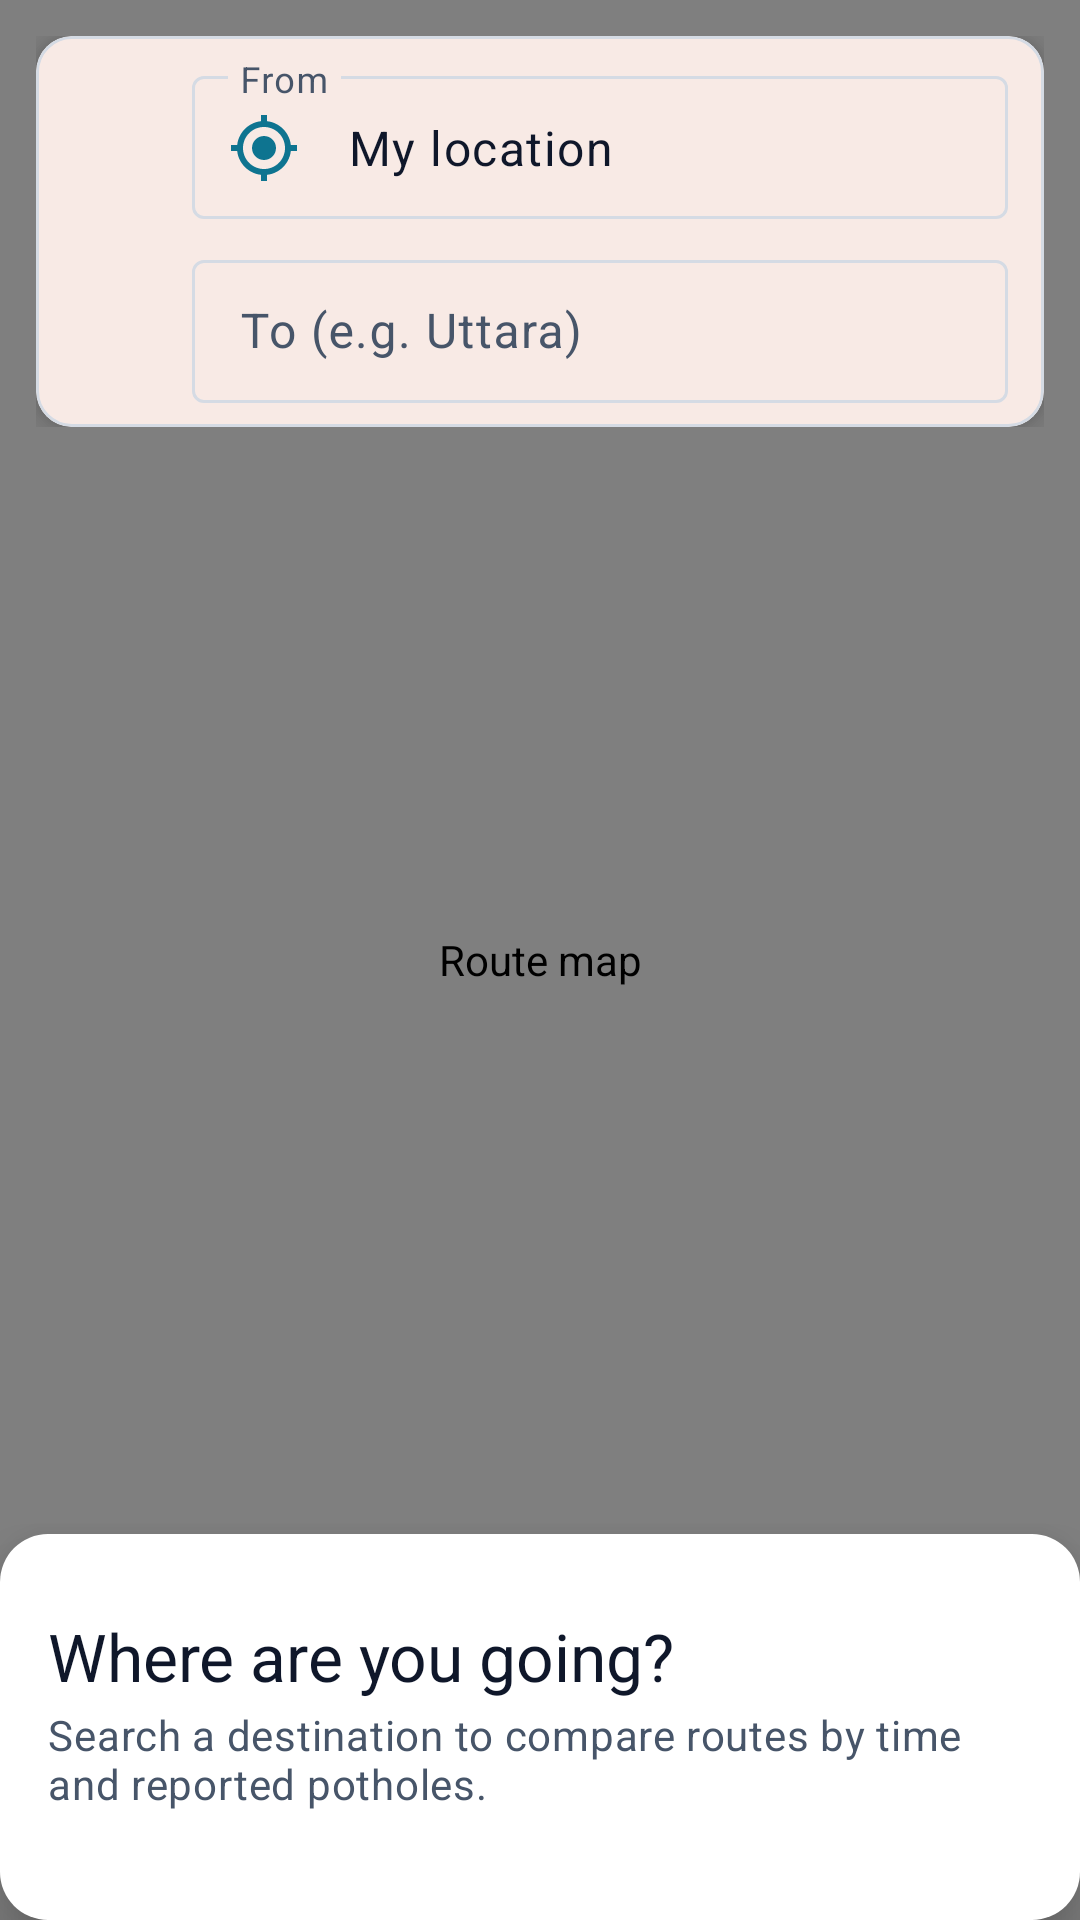

Layout XML and referenced resources for this Android screen:
<!-- AndroidManifest.xml: application theme Theme.SmartPothole -->
<!-- res/layout/activity_route.xml -->
<?xml version="1.0" encoding="utf-8"?>
<androidx.coordinatorlayout.widget.CoordinatorLayout xmlns:android="http://schemas.android.com/apk/res/android"
    xmlns:app="http://schemas.android.com/apk/res-auto"
    android:id="@+id/routeRoot"
    android:layout_width="match_parent"
    android:layout_height="match_parent"
    android:background="@color/sp_bg">

    <org.maplibre.android.maps.MapView
        android:id="@+id/mapView"
        android:layout_width="match_parent"
        android:layout_height="match_parent"
        android:contentDescription="Route map" />

    
    <LinearLayout
        android:id="@+id/routeTop"
        android:layout_width="match_parent"
        android:layout_height="wrap_content"
        android:layout_gravity="top"
        android:orientation="vertical"
        android:padding="12dp">

        <com.google.android.material.card.MaterialCardView
            android:layout_width="match_parent"
            android:layout_height="wrap_content"
            app:cardElevation="6dp">

            <LinearLayout
                android:layout_width="match_parent"
                android:layout_height="wrap_content"
                android:orientation="horizontal"
                android:paddingVertical="8dp"
                android:paddingStart="4dp"
                android:paddingEnd="12dp">

                <ImageButton
                    android:id="@+id/btnBack"
                    android:layout_width="48dp"
                    android:layout_height="48dp"
                    android:background="?attr/selectableItemBackgroundBorderless"
                    android:contentDescription="Back"
                    android:src="@drawable/ic_arrow_back"
                    app:tint="@color/sp_on_surface" />

                <LinearLayout
                    android:layout_width="0dp"
                    android:layout_height="wrap_content"
                    android:layout_weight="1"
                    android:orientation="vertical">

                    <com.google.android.material.textfield.TextInputLayout
                        style="@style/Widget.Material3.TextInputLayout.OutlinedBox.Dense"
                        android:layout_width="match_parent"
                        android:layout_height="wrap_content"
                        android:hint="From"
                        app:startIconDrawable="@drawable/ic_my_location"
                        app:startIconTint="@color/sp_secondary">

                        <com.google.android.material.textfield.TextInputEditText
                            android:id="@+id/etFrom"
                            android:layout_width="match_parent"
                            android:layout_height="wrap_content"
                            android:imeOptions="actionSearch"
                            android:inputType="text"
                            android:text="My location" />
                    </com.google.android.material.textfield.TextInputLayout>

                    <com.google.android.material.textfield.TextInputLayout
                        style="@style/Widget.Material3.TextInputLayout.OutlinedBox.Dense"
                        android:layout_width="match_parent"
                        android:layout_height="wrap_content"
                        android:layout_marginTop="8dp"
                        android:hint="To (e.g. Uttara)"
                        app:startIconDrawable="@drawable/ic_place"
                        app:startIconTint="@color/sp_primary">

                        <com.google.android.material.textfield.TextInputEditText
                            android:id="@+id/etTo"
                            android:layout_width="match_parent"
                            android:layout_height="wrap_content"
                            android:imeOptions="actionSearch"
                            android:inputType="text" />
                    </com.google.android.material.textfield.TextInputLayout>
                </LinearLayout>
            </LinearLayout>
        </com.google.android.material.card.MaterialCardView>

        <com.google.android.material.card.MaterialCardView
            android:id="@+id/resultsCard"
            android:layout_width="match_parent"
            android:layout_height="wrap_content"
            android:layout_marginTop="8dp"
            android:visibility="gone"
            app:cardElevation="6dp">

            <LinearLayout
                android:id="@+id/listResults"
                android:layout_width="match_parent"
                android:layout_height="wrap_content"
                android:orientation="vertical" />
        </com.google.android.material.card.MaterialCardView>

        <include
            android:id="@+id/hazardBanner"
            layout="@layout/view_hazard_banner"
            android:layout_width="match_parent"
            android:layout_height="wrap_content"
            android:layout_marginTop="8dp" />
    </LinearLayout>

    
    <LinearLayout
        android:id="@+id/routeSheet"
        android:layout_width="match_parent"
        android:layout_height="wrap_content"
        android:background="@drawable/bg_sheet"
        android:elevation="12dp"
        android:orientation="vertical"
        app:behavior_hideable="false"
        app:behavior_peekHeight="260dp"
        app:layout_behavior="com.google.android.material.bottomsheet.BottomSheetBehavior">

        <View
            android:layout_width="36dp"
            android:layout_height="4dp"
            android:layout_gravity="center_horizontal"
            android:layout_marginTop="10dp"
            android:background="@drawable/bg_chip_neutral" />

        <androidx.core.widget.NestedScrollView
            android:id="@+id/sheetScroll"
            android:layout_width="match_parent"
            android:layout_height="wrap_content">

            <LinearLayout
                android:layout_width="match_parent"
                android:layout_height="wrap_content"
                android:orientation="vertical"
                android:paddingHorizontal="@dimen/sp_gutter"
                android:paddingTop="@dimen/sp_space_3"
                android:paddingBottom="@dimen/sp_space_4">

                <TextView
                    android:id="@+id/tvSheetTitle"
                    android:layout_width="wrap_content"
                    android:layout_height="wrap_content"
                    android:accessibilityHeading="true"
                    android:accessibilityLiveRegion="polite"
                    android:text="Where are you going?"
                    android:textAppearance="@style/SP.Text.Title" />

                <TextView
                    android:id="@+id/tvSheetSubtitle"
                    android:layout_width="wrap_content"
                    android:layout_height="wrap_content"
                    android:layout_marginTop="2dp"
                    android:text="Search a destination to compare routes by time and reported potholes."
                    android:textAppearance="@style/SP.Text.Muted" />

                <com.google.android.material.progressindicator.LinearProgressIndicator
                    android:id="@+id/progress"
                    android:layout_width="match_parent"
                    android:layout_height="wrap_content"
                    android:layout_marginTop="8dp"
                    android:indeterminate="true"
                    android:visibility="gone" />

                <LinearLayout
                    android:id="@+id/listRoutes"
                    android:layout_width="match_parent"
                    android:layout_height="wrap_content"
                    android:layout_marginTop="@dimen/sp_space_3"
                    android:orientation="vertical" />

                <com.google.android.material.button.MaterialButton
                    android:id="@+id/btnStart"
                    android:layout_width="match_parent"
                    android:layout_height="56dp"
                    android:layout_marginTop="@dimen/sp_space_2"
                    android:text="Start"
                    android:visibility="gone"
                    app:icon="@drawable/ic_navigation" />

                <TextView
                    android:id="@+id/tvHazardsHeader"
                    android:layout_width="wrap_content"
                    android:layout_height="wrap_content"
                    android:layout_marginTop="@dimen/sp_space_4"
                    android:accessibilityHeading="true"
                    android:text="Reported potholes on this route"
                    android:textAppearance="@style/SP.Text.Section"
                    android:visibility="gone" />

                <LinearLayout
                    android:id="@+id/listHazards"
                    android:layout_width="match_parent"
                    android:layout_height="wrap_content"
                    android:layout_marginTop="@dimen/sp_space_2"
                    android:orientation="vertical" />

                <TextView
                    android:id="@+id/tvCaveat"
                    android:layout_width="match_parent"
                    android:layout_height="wrap_content"
                    android:layout_marginTop="@dimen/sp_space_2"
                    android:text="Only reported potholes are counted. A route with no reports isn't guaranteed to be safe."
                    android:textAppearance="@style/SP.Text.Caption"
                    android:visibility="gone" />
            </LinearLayout>
        </androidx.core.widget.NestedScrollView>
    </LinearLayout>
</androidx.coordinatorlayout.widget.CoordinatorLayout>
<!-- res/layout/view_hazard_banner.xml (included above) -->
<?xml version="1.0" encoding="utf-8"?>
<LinearLayout xmlns:android="http://schemas.android.com/apk/res/android"
    xmlns:app="http://schemas.android.com/apk/res-auto"
    android:layout_width="match_parent"
    android:layout_height="wrap_content"
    android:accessibilityLiveRegion="polite"
    android:background="@drawable/bg_card_hud"
    android:elevation="8dp"
    android:gravity="center_vertical"
    android:orientation="horizontal"
    android:padding="14dp"
    android:visibility="gone">

    <ImageView
        android:id="@+id/bannerIcon"
        android:layout_width="40dp"
        android:layout_height="40dp"
        android:importantForAccessibility="no"
        android:src="@drawable/ic_warning"
        app:tint="@color/sp_brand_orange" />

    <LinearLayout
        android:layout_width="0dp"
        android:layout_height="wrap_content"
        android:layout_marginStart="12dp"
        android:layout_weight="1"
        android:orientation="vertical">

        <TextView
            android:id="@+id/bannerTitle"
            android:layout_width="wrap_content"
            android:layout_height="wrap_content"
            android:text="Pothole in 120 m"
            android:textColor="@color/sp_on_hud"
            android:textSize="24sp"
            android:textStyle="bold" />

        <TextView
            android:id="@+id/bannerSubtitle"
            android:layout_width="wrap_content"
            android:layout_height="wrap_content"
            android:text="High severity · reported 3 times"
            android:textColor="@color/sp_on_hud_muted"
            android:textSize="14sp" />
    </LinearLayout>
</LinearLayout>
<!-- resources referenced by this layout -->
<resources>
  <color name="sp_bg">#F6F7F9</color>
  <color name="sp_brand_orange">#F97316</color>
  <color name="sp_on_hud">#FFFFFF</color>
  <color name="sp_on_hud_muted">#CBD5E1</color>
  <color name="sp_on_surface">#0F172A</color>
  <color name="sp_primary">#C2410C</color>
  <color name="sp_secondary">#0E7490</color>
  <dimen name="sp_gutter">16dp</dimen>
  <dimen name="sp_space_2">8dp</dimen>
  <dimen name="sp_space_3">12dp</dimen>
  <dimen name="sp_space_4">16dp</dimen>
  <!-- drawable bg_card_hud (drawable) -->
  <?xml version="1.0" encoding="utf-8"?>
  <shape xmlns:android="http://schemas.android.com/apk/res/android" android:shape="rectangle">
      <solid android:color="@color/sp_hud"/>
      <corners android:radius="16dp"/>
  </shape>
  <!-- drawable bg_sheet (drawable) -->
  <?xml version="1.0" encoding="utf-8"?>
  <shape xmlns:android="http://schemas.android.com/apk/res/android" android:shape="rectangle">
      <solid android:color="@color/sp_surface"/>
      <corners android:radius="16dp"/>
  </shape>
  <!-- drawable ic_my_location (drawable) -->
  <?xml version="1.0" encoding="utf-8"?>
  <vector xmlns:android="http://schemas.android.com/apk/res/android"
      android:width="24dp" android:height="24dp"
      android:viewportWidth="24" android:viewportHeight="24"
      android:tint="?attr/colorControlNormal">
      <path android:fillColor="@android:color/white" android:pathData="M12,8c-2.21,0 -4,1.79 -4,4s1.79,4 4,4 4,-1.79 4,-4 -1.79,-4 -4,-4zM20.94,11c-0.46,-4.17 -3.77,-7.48 -7.94,-7.94V1h-2v2.06C6.83,3.52 3.52,6.83 3.06,11H1v2h2.06c0.46,4.17 3.77,7.48 7.94,7.94V23h2v-2.06c4.17,-0.46 7.48,-3.77 7.94,-7.94H23v-2h-2.06zM12,19c-3.87,0 -7,-3.13 -7,-7s3.13,-7 7,-7 7,3.13 7,7 -3.13,7 -7,7z"/>
  </vector>
  <!-- drawable ic_navigation (drawable) -->
  <?xml version="1.0" encoding="utf-8"?>
  <vector xmlns:android="http://schemas.android.com/apk/res/android"
      android:width="24dp" android:height="24dp"
      android:viewportWidth="24" android:viewportHeight="24"
      android:tint="?attr/colorControlNormal">
      <path android:fillColor="@android:color/white" android:pathData="M12,2L4.5,20.29l0.71,0.71L12,18l6.79,3 0.71,-0.71z"/>
  </vector>
  <style name="SP.Text.Caption" parent="TextAppearance.Material3.BodySmall">
          <item name="android:textColor">@color/sp_on_surface_muted</item>
      </style>
  <style name="SP.Text.Muted" parent="TextAppearance.Material3.BodyMedium">
          <item name="android:textColor">@color/sp_on_surface_muted</item>
      </style>
  <style name="SP.Text.Section" parent="TextAppearance.Material3.TitleSmall">
          <item name="android:textColor">@color/sp_on_surface</item>
          <item name="android:textStyle">bold</item>
      </style>
  <style name="SP.Text.Title" parent="TextAppearance.Material3.TitleLarge">
          <item name="android:textColor">@color/sp_on_surface</item>
      </style>
  <color name="sp_hud">#E60B1220</color>
  <color name="sp_surface">#FFFFFF</color>
  <color name="sp_on_surface_muted">#475569</color>
  <color name="sp_on_primary">#FFFFFF</color>
  <color name="sp_primary_container">#FFEDD5</color>
  <color name="sp_on_primary_container">#7C2D12</color>
  <color name="sp_on_secondary">#FFFFFF</color>
  <color name="sp_secondary_container">#CFFAFE</color>
  <color name="sp_danger">#B91C1C</color>
  <color name="sp_surface_variant">#EEF1F5</color>
  <color name="sp_outline">#D5DBE4</color>
  <style name="SP.Card" parent="Widget.Material3.CardView.Outlined">
          <item name="cardCornerRadius">@dimen/sp_radius_card</item>
          <item name="cardBackgroundColor">@color/sp_surface</item>
          <item name="strokeColor">@color/sp_outline</item>
          <item name="strokeWidth">1dp</item>
      </style>
  <dimen name="sp_radius_card">12dp</dimen>
</resources>
